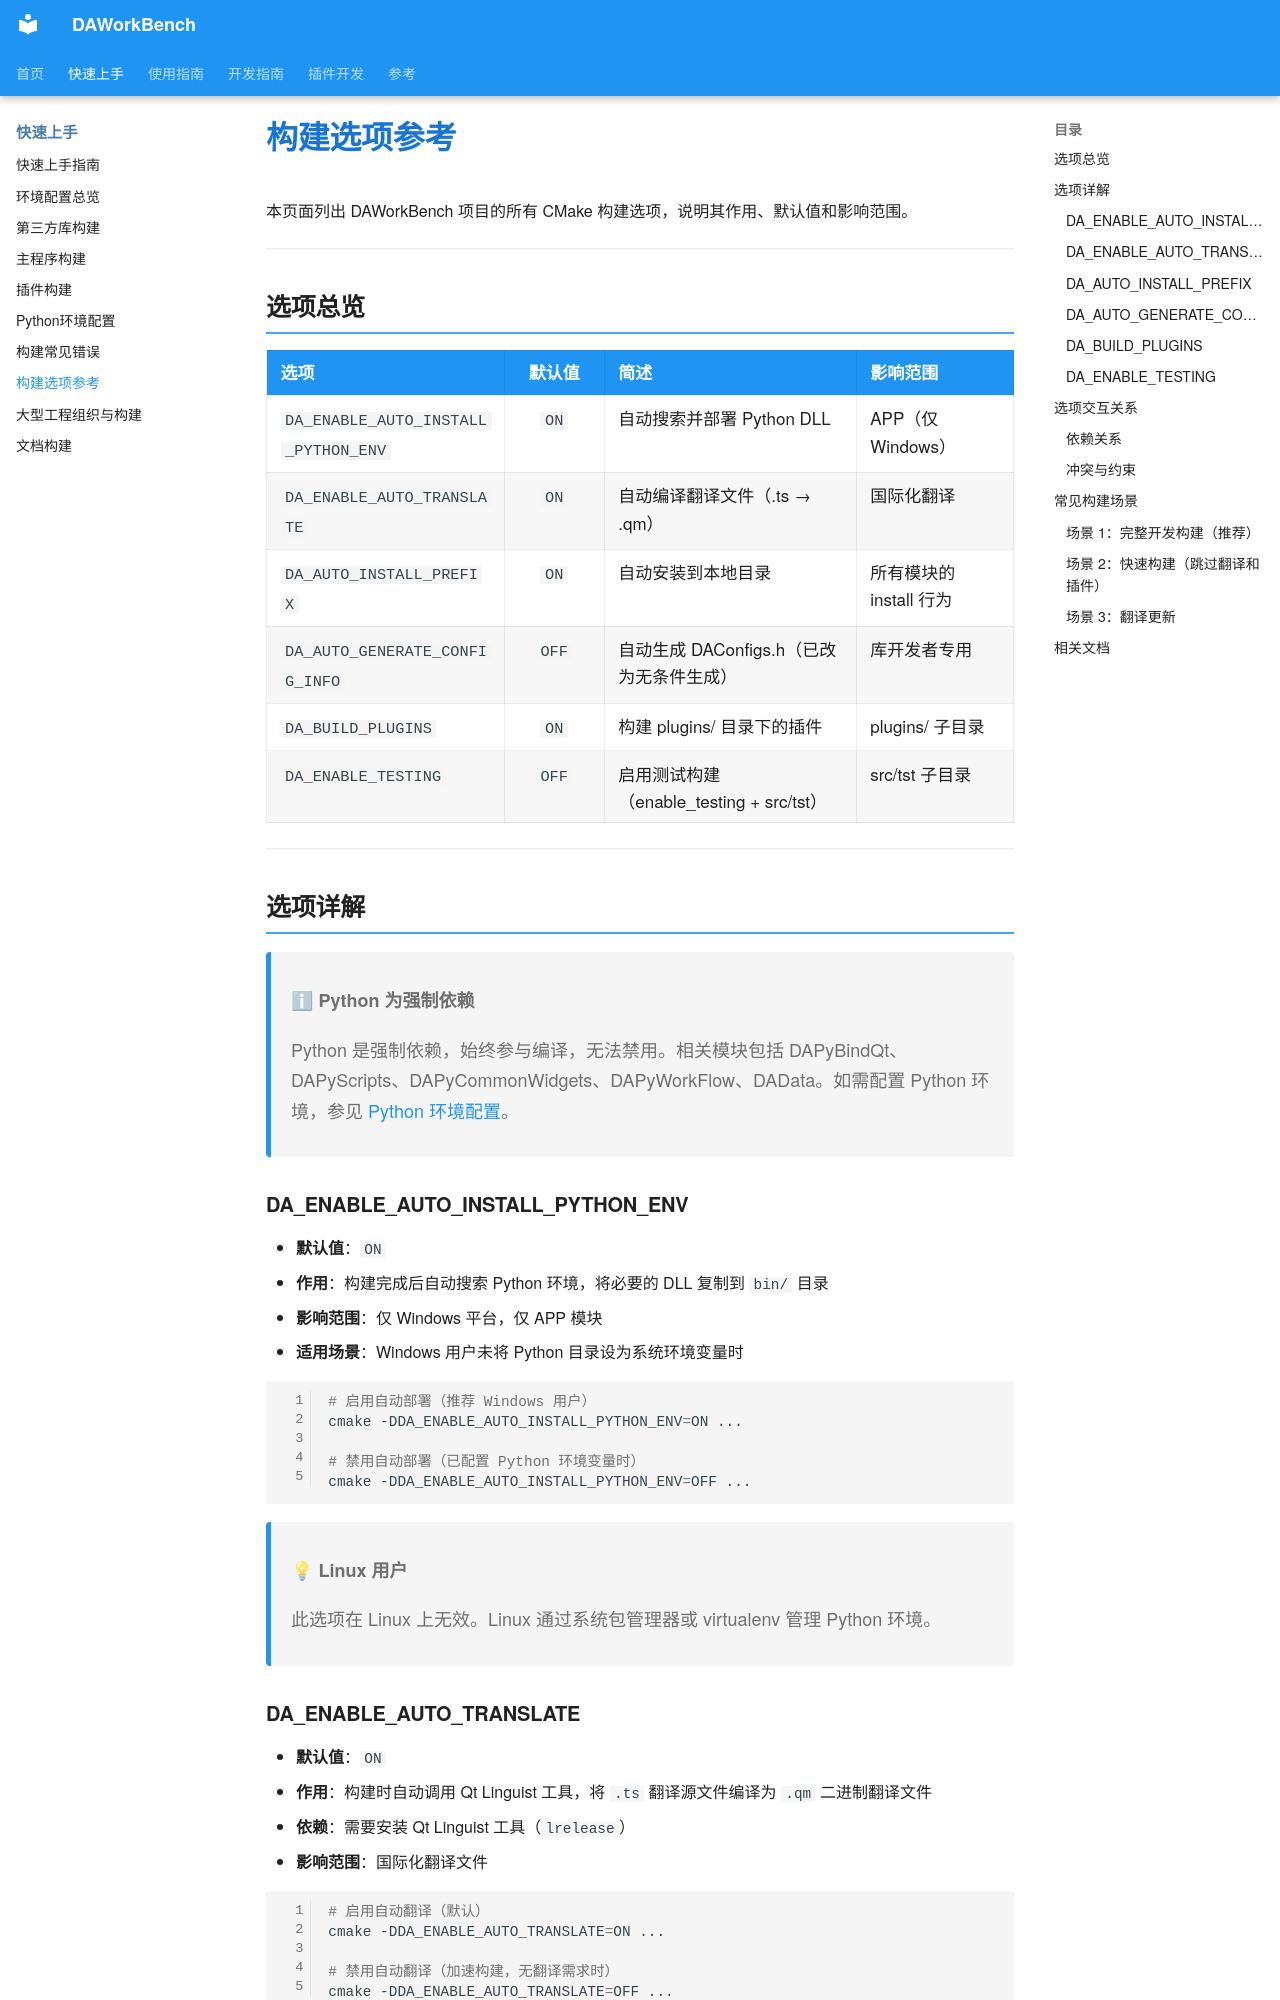

repository: czyt1988/data-workbench · page: zh/build/build-options/index.html · generator: mkdocs

# 构建选项参考

本页面列出 DAWorkBench 项目的所有 CMake 构建选项，说明其作用、默认值和影响范围。

---

## 选项总览

| 选项 | 默认值 | 简述 | 影响范围 |
|------|:------:|------|---------|
| `DA_ENABLE_AUTO_INSTALL_PYTHON_ENV` | `ON` | 自动搜索并部署 Python DLL | APP（仅 Windows） |
| `DA_ENABLE_AUTO_TRANSLATE` | `ON` | 自动编译翻译文件（.ts → .qm） | 国际化翻译 |
| `DA_AUTO_INSTALL_PREFIX` | `ON` | 自动安装到本地目录 | 所有模块的 install 行为 |
| `DA_AUTO_GENERATE_CONFIG_INFO` | `OFF` | 自动生成 DAConfigs.h（已改为无条件生成） | 库开发者专用 |
| `DA_BUILD_PLUGINS` | `ON` | 构建 plugins/ 目录下的插件 | plugins/ 子目录 |
| `DA_ENABLE_TESTING` | `OFF` | 启用测试构建（enable_testing + src/tst） | src/tst 子目录 |

---

## 选项详解

> **ℹ Python 为强制依赖**
>
> Python 是强制依赖，始终参与编译，无法禁用。相关模块包括 DAPyBindQt、DAPyScripts、DAPyCommonWidgets、DAPyWorkFlow、DAData。如需配置 Python 环境，参见 [Python 环境配置](./python-environment.md)。

### DA_ENABLE_AUTO_INSTALL_PYTHON_ENV

- **默认值**：`ON`
- **作用**：构建完成后自动搜索 Python 环境，将必要的 DLL 复制到 `bin/` 目录
- **影响范围**：仅 Windows 平台，仅 APP 模块
- **适用场景**：Windows 用户未将 Python 目录设为系统环境变量时

```bash
# 启用自动部署（推荐 Windows 用户）
cmake -DDA_ENABLE_AUTO_INSTALL_PYTHON_ENV=ON ...

# 禁用自动部署（已配置 Python 环境变量时）
cmake -DDA_ENABLE_AUTO_INSTALL_PYTHON_ENV=OFF ...
```

> **💡 Linux 用户**
>
> 此选项在 Linux 上无效。Linux 通过系统包管理器或 virtualenv 管理 Python 环境。

### DA_ENABLE_AUTO_TRANSLATE

- **默认值**：`ON`
- **作用**：构建时自动调用 Qt Linguist 工具，将 `.ts` 翻译源文件编译为 `.qm` 二进制翻译文件
- **依赖**：需要安装 Qt Linguist 工具（`lrelease`）
- **影响范围**：国际化翻译文件

```bash
# 启用自动翻译（默认）
cmake -DDA_ENABLE_AUTO_TRANSLATE=ON ...

# 禁用自动翻译（加速构建，无翻译需求时）
cmake -DDA_ENABLE_AUTO_TRANSLATE=OFF ...
```
